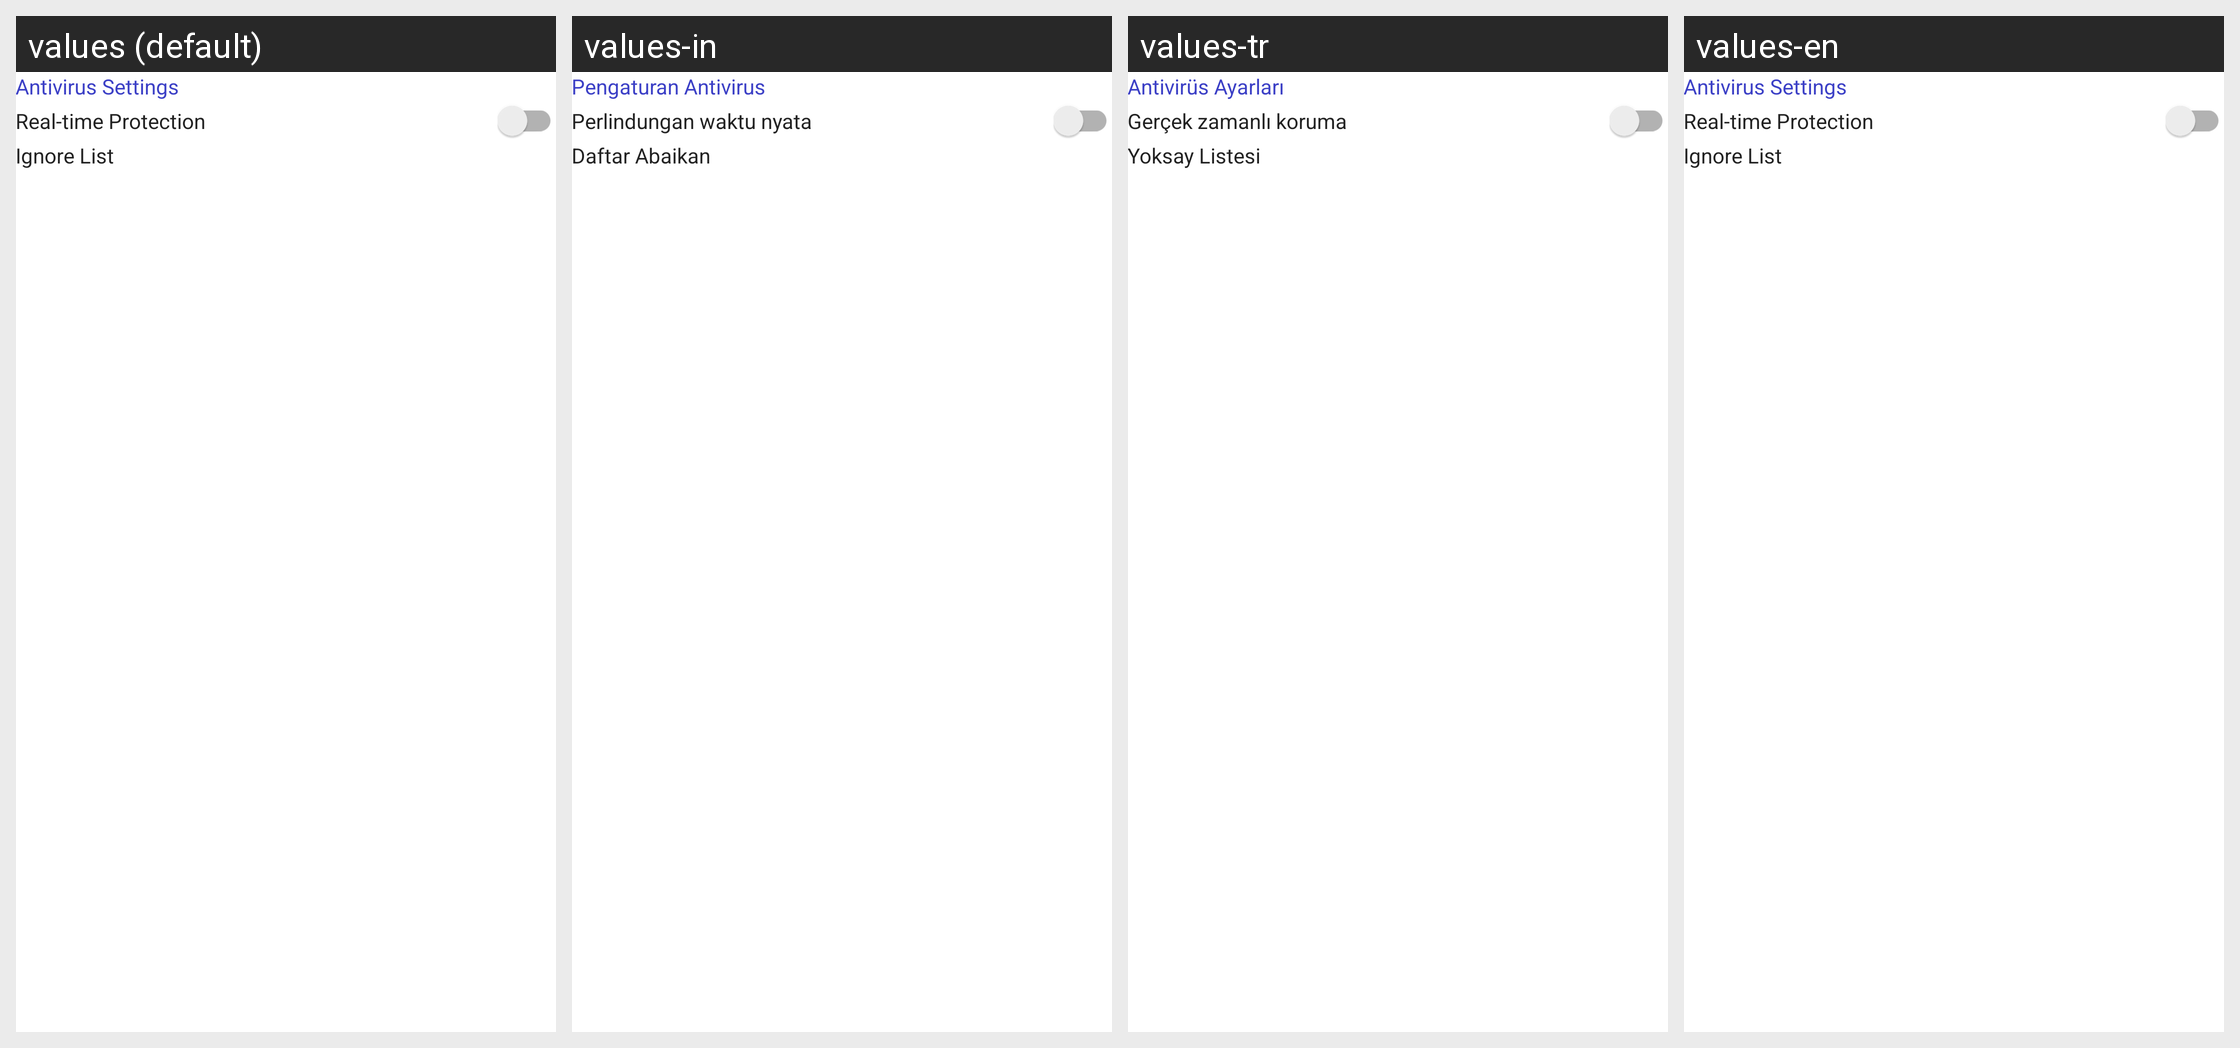

The Android screen above is rendered under several locales of the same app. Produce the string resources it draws, with the default and per-locale values.
Android screen res/layout/layout_setting_notification.xml rendered under 4 locales, left to right: values (default), values-in, values-tr, values-en. Device: Nexus 5 (rendered at 1080×1920; each locale shown at half size, 540×960, under a caption strip naming it); theme Theme.AppCompat.Translucent.
Other locales in the repository, not shown: values-ar, values-es, values-fr, values-hi, values-ja, values-ko, values-pt, values-ru, values-vi.
Strings drawn on this screen, with the default value and each locale's value (text and hints the layout hard-codes, and strings that could not be matched under every locale, appear in the picture but are not listed):

antivirus_settings
  values: Antivirus Settings
  values-in: Pengaturan Antivirus
  values-tr: Antivirüs Ayarları
  values-en: Antivirus Settings

real_time_protection
  values: Real-time Protection
  values-in: Perlindungan waktu nyata
  values-tr: Gerçek zamanlı koruma
  values-en: Real-time Protection

ignore_list
  values: Ignore List
  values-in: Daftar Abaikan
  values-tr: Yoksay Listesi
  values-en: Ignore List
